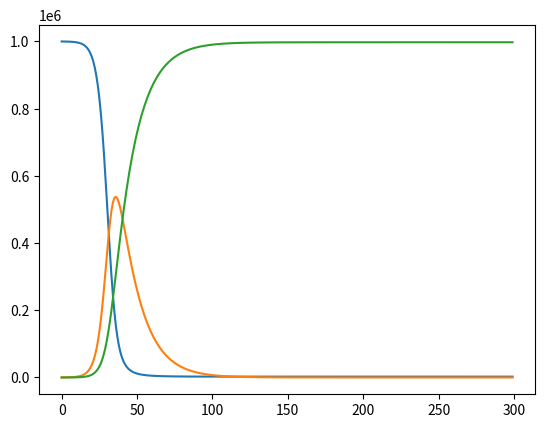

Source code (Python):
import numpy as np
import matplotlib.pyplot as plt

S = 1000000
I = 100
R = 0
N = S + I + R
m = 20
p = 0.02

beta = m * p / N
gamma = 1.0 / 14 

S_arr = []
I_arr = []
R_arr = []
cnt = 0

while cnt < 300:

    delta_S = -beta * S * I
    delta_R = gamma * I
    delta_I = -delta_S - delta_R
    
    S += delta_S
    I += delta_I
    R += delta_R
    
    S_arr.append(S)
    I_arr.append(I)
    R_arr.append(R)
    cnt = cnt + 1
    
plt.plot(range(cnt), S_arr)
plt.plot(range(cnt), I_arr)
plt.plot(range(cnt), R_arr)

plt.show()
